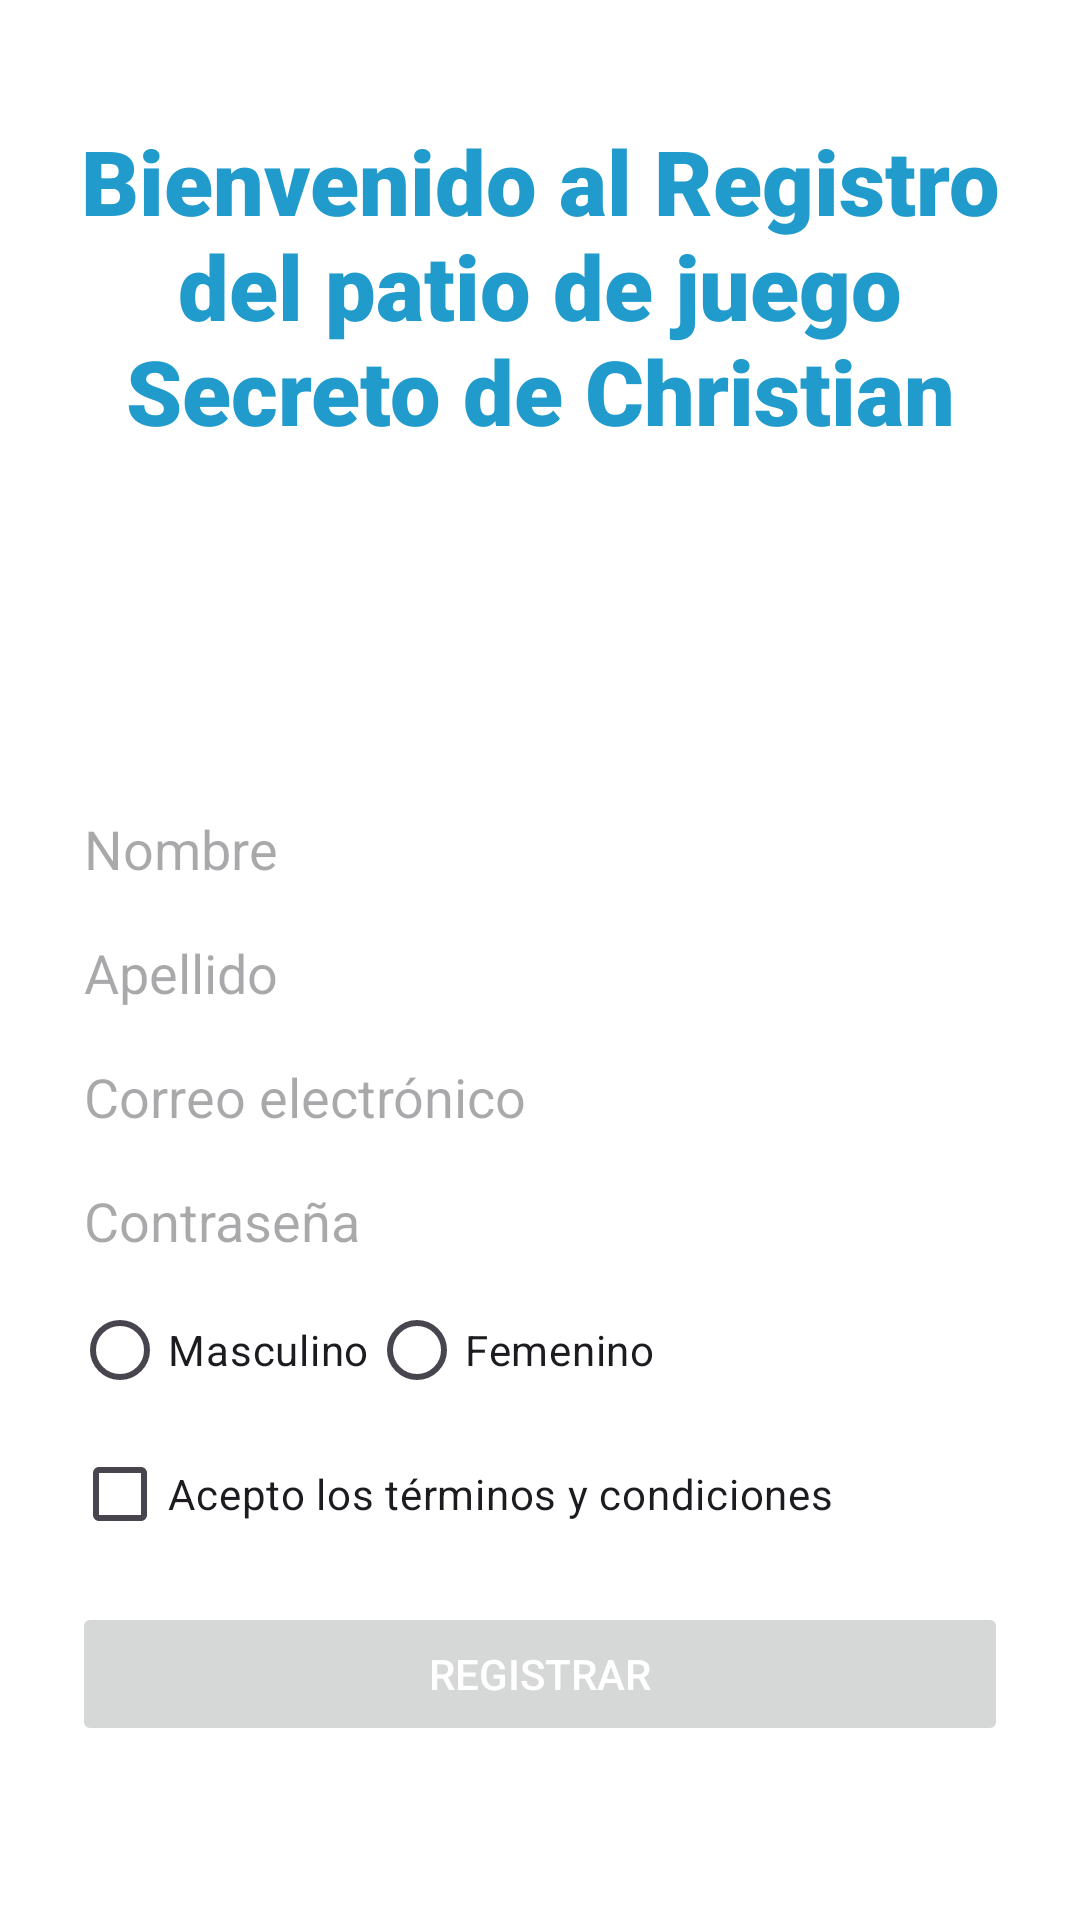

Android layout source for this screen:
<!-- AndroidManifest.xml: application theme Theme.AndroidModule1 -->
<!-- res/layout/activity_register_cs.xml -->
<?xml version="1.0" encoding="utf-8"?>
<androidx.constraintlayout.widget.ConstraintLayout
    xmlns:android="http://schemas.android.com/apk/res/android"
    xmlns:app="http://schemas.android.com/apk/res-auto"
    android:layout_width="match_parent"
    android:layout_height="match_parent"
    android:padding="24dp"
    android:background="@android:color/background_light">

    
    <androidx.constraintlayout.widget.Guideline
        android:id="@+id/guidelineTop"
        android:layout_width="wrap_content"
        android:layout_height="wrap_content"
        android:orientation="horizontal"
        app:layout_constraintGuide_percent="0.15" />

    
    <androidx.constraintlayout.widget.Guideline
        android:id="@+id/guidelineCenter"
        android:layout_width="wrap_content"
        android:layout_height="wrap_content"
        android:orientation="horizontal"
        app:layout_constraintGuide_percent="0.40" />


    <TextView
        android:id="@+id/tvTitle"
        android:layout_width="0dp"
        android:layout_height="wrap_content"
        android:text="Bienvenido al Registro del patio de juego Secreto de Christian"
        android:textColor="@color/material_dynamic_primary60"
        android:fontFamily="sans-serif-black"
        android:textSize="30sp"
        android:textStyle="bold"
        android:gravity="center"
        android:textAlignment="center"
        app:layout_constraintTop_toTopOf="parent"
        app:layout_constraintStart_toStartOf="parent"
        app:layout_constraintEnd_toEndOf="parent"
        android:layout_marginTop="16dp" />


    <EditText
        android:id="@+id/etNombre"
        android:layout_width="0dp"
        android:layout_height="wrap_content"
        android:hint="Nombre"
        app:layout_constraintTop_toBottomOf="@id/guidelineCenter"
        app:layout_constraintStart_toStartOf="parent"
        app:layout_constraintEnd_toEndOf="parent"/>

    <EditText
        android:id="@+id/etApellido"
        android:layout_width="0dp"
        android:layout_height="wrap_content"
        android:hint="Apellido"
        app:layout_constraintTop_toBottomOf="@id/etNombre"
        app:layout_constraintStart_toStartOf="parent"
        app:layout_constraintEnd_toEndOf="parent"/>

    <EditText
        android:id="@+id/etCorreo"
        android:layout_width="0dp"
        android:layout_height="wrap_content"
        android:hint="Correo electrónico"
        android:inputType="textEmailAddress"
        app:layout_constraintTop_toBottomOf="@id/etApellido"
        app:layout_constraintStart_toStartOf="parent"
        app:layout_constraintEnd_toEndOf="parent"/>

    <EditText
        android:id="@+id/etPassword"
        android:layout_width="0dp"
        android:layout_height="wrap_content"
        android:hint="Contraseña"
        android:inputType="textPassword"
        app:layout_constraintTop_toBottomOf="@id/etCorreo"
        app:layout_constraintStart_toStartOf="parent"
        app:layout_constraintEnd_toEndOf="parent"/>


    <RadioGroup
        android:id="@+id/rgSexo"
        android:layout_width="0dp"
        android:layout_height="wrap_content"
        android:orientation="horizontal"
        app:layout_constraintTop_toBottomOf="@id/etPassword"
        app:layout_constraintStart_toStartOf="parent"
        app:layout_constraintEnd_toEndOf="parent">

        <RadioButton
            android:id="@+id/rbMasculino"
            android:layout_width="wrap_content"
            android:layout_height="wrap_content"
            android:text="Masculino"/>

        <RadioButton
            android:id="@+id/rbFemenino"
            android:layout_width="wrap_content"
            android:layout_height="wrap_content"
            android:text="Femenino"/>
    </RadioGroup>


    <CheckBox
        android:id="@+id/cbTerminos"
        android:layout_width="wrap_content"
        android:layout_height="wrap_content"
        android:text="Acepto los términos y condiciones"
        app:layout_constraintTop_toBottomOf="@id/rgSexo"
        app:layout_constraintStart_toStartOf="parent"/>


    <Button
        android:id="@+id/btnRegistrar"
        android:layout_width="0dp"
        android:layout_height="wrap_content"
        android:text="Registrar"
        android:enabled="false"
        android:layout_marginTop="12dp"
        app:layout_constraintTop_toBottomOf="@id/cbTerminos"
        app:layout_constraintStart_toStartOf="parent"
        app:layout_constraintEnd_toEndOf="parent"/>

</androidx.constraintlayout.widget.ConstraintLayout>
<!-- resources referenced by this layout -->
<resources>
  <style name="Theme.AndroidModule1" parent="Base.Theme.AndroidModule1" />
  <style name="Base.Theme.AndroidModule1" parent="Theme.Material3.DayNight">
          
          
          <item name="android:textColorPrimary">#FFFFFF</item>
          <item name="android:colorControlNormal">#FFFFFF</item>  
      </style>
</resources>
